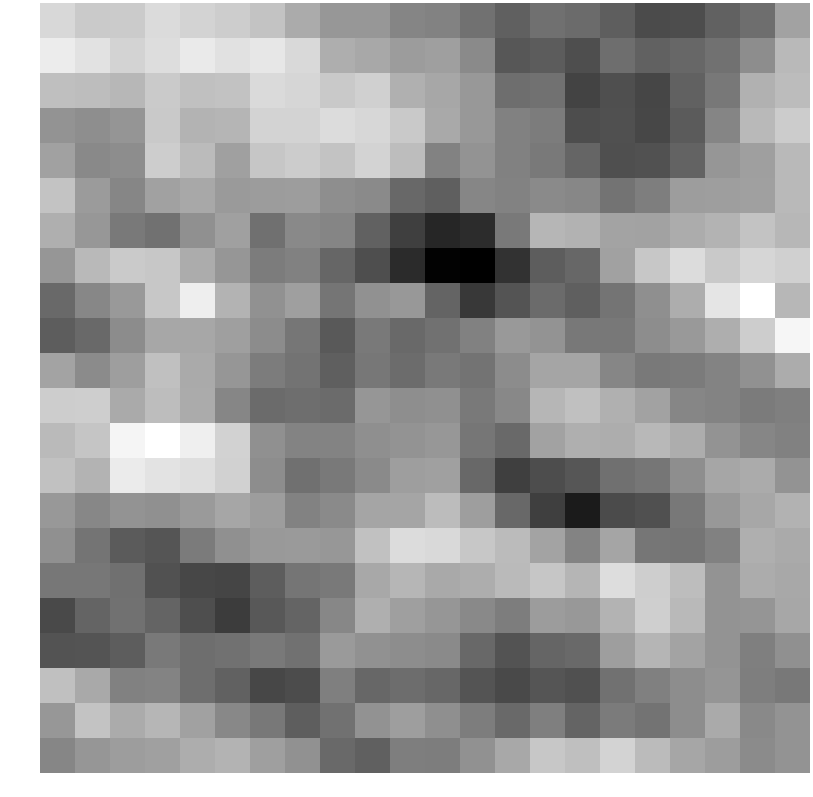

Data behind this chart, as committed beside it:
0.966360, 0.739037, 0.761246, 1.013912, 0.894402, 0.784399, 0.632963, 0.253281, -0.068203, -0.067212, -0.348793, -0.390385, -0.667926, -0.935804, -0.670783, -0.752585, -0.963288, -1.265059, -1.223839, -0.912064, -0.709786, 0.102063
1.276, 1.122, 0.8816, 1.037, 1.238, 1.095, 1.202, 0.9798, 0.2987, 0.2106, 0.01913, 0.05613, -0.27, -1.077, -0.998, -1.216, -0.7118, -0.8962, -0.8207, -0.6539, -0.2196, 0.4771
0.5662, 0.5313, 0.446, 0.7453, 0.5883, 0.6184, 0.9877, 0.9224, 0.7307, 0.8293, 0.3261, 0.1825, -0.04456, -0.7152, -0.6557, -1.391, -1.198, -1.342, -0.8915, -0.5498, 0.3428, 0.517
-0.1063, -0.2022, -0.09895, 0.7175, 0.3729, 0.4027, 0.8863, 0.9048, 1.016, 0.9436, 0.73, 0.2161, -0.05037, -0.4096, -0.4818, -1.232, -1.176, -1.325, -1.009, -0.3472, 0.4789, 0.7707
0.08811, -0.2908, -0.2279, 0.7881, 0.5075, 0.07976, 0.6791, 0.778, 0.643, 0.8867, 0.5303, -0.3965, -0.1288, -0.4172, -0.5143, -0.8494, -1.202, -1.158, -0.8887, -0.0816, 0.05741, 0.4756
0.6341, -0.006098, -0.3359, 0.09429, 0.2085, -0.02176, 0.01822, 0.02624, -0.2081, -0.2722, -0.81, -0.9418, -0.339, -0.3954, -0.2663, -0.3114, -0.6313, -0.4612, 0.03364, 0.0411, 0.08076, 0.4682
0.3104, -0.06174, -0.5374, -0.6647, -0.1719, 0.07486, -0.6836, -0.2849, -0.3491, -0.9117, -1.452, -1.842, -1.745, -0.5395, 0.429, 0.3622, 0.1411, 0.1036, 0.2681, 0.3901, 0.6262, 0.4429
-0.08175, 0.4752, 0.7388, 0.6935, 0.2736, -0.08474, -0.4904, -0.4055, -0.8339, -1.219, -1.762, -2.406, -2.45, -1.655, -0.9808, -0.8124, 0.08947, 0.6973, 1.026, 0.7281, 0.9294, 0.8283
-0.7944, -0.3175, -0.03876, 0.691, 1.302, 0.3706, -0.1595, 0.05457, -0.6043, -0.1622, -0.05281, -0.8683, -1.549, -1.12, -0.759, -0.9451, -0.6092, -0.1841, 0.2759, 1.159, 1.582, 0.4411
-0.9761, -0.7673, -0.2327, 0.1887, 0.1837, 0.06823, -0.2328, -0.5824, -1.023, -0.5351, -0.7856, -0.6663, -0.4059, -0.03744, -0.133, -0.5483, -0.5559, -0.2163, -0.03473, 0.3039, 0.7856, 1.426
0.1419, -0.2559, 0.04814, 0.5875, 0.2405, -0.08523, -0.4876, -0.6325, -0.9477, -0.5652, -0.7472, -0.5141, -0.6247, -0.2389, 0.1556, 0.1565, -0.333, -0.5324, -0.5112, -0.3788, -0.1627, 0.2718
0.7929, 0.797, 0.2395, 0.53, 0.2532, -0.3294, -0.7536, -0.7021, -0.7554, -0.07394, -0.2027, -0.1778, -0.5357, -0.2972, 0.4191, 0.5836, 0.3254, 0.1155, -0.328, -0.3824, -0.4986, -0.4386
0.4934, 0.6616, 1.419, 1.582, 1.319, 0.8708, -0.1769, -0.3585, -0.3774, -0.1863, -0.13, -0.06734, -0.5817, -0.7735, 0.1148, 0.3138, 0.2818, 0.456, 0.2865, -0.129, -0.326, -0.4046
0.5917, 0.395, 1.262, 1.134, 1.058, 0.8532, -0.2266, -0.6781, -0.5352, -0.275, 0.05075, 0.08538, -0.7983, -1.442, -1.232, -1.093, -0.6847, -0.5872, -0.2111, 0.1754, 0.2446, -0.1084
-0.04271, -0.3081, -0.1315, -0.1812, -0.02148, 0.1697, 0.0246, -0.3939, -0.2745, 0.1555, 0.1598, 0.5128, 0.04703, -0.8079, -1.45, -2.011, -1.264, -1.176, -0.5578, -0.04666, 0.1942, 0.3601
-0.1661, -0.6147, -1.009, -1.097, -0.4971, -0.1675, -0.03619, -0.02217, -0.05934, 0.5908, 1.024, 0.9778, 0.6845, 0.5035, 0.134, -0.3779, 0.1599, -0.5864, -0.606, -0.4043, 0.3207, 0.2303
-0.561, -0.5695, -0.675, -1.167, -1.318, -1.36, -0.9702, -0.595, -0.5173, 0.2008, 0.4214, 0.2211, 0.2816, 0.4868, 0.6748, 0.4064, 1.042, 0.7948, 0.5342, -0.1253, 0.2596, 0.2088
-1.27, -0.8666, -0.6547, -0.8718, -1.211, -1.501, -1.049, -0.8613, -0.3103, 0.3155, 0.05936, -0.07459, -0.2786, -0.4661, 0.01905, -0.04596, 0.3792, 0.8142, 0.4656, -0.1172, -0.09742, 0.1869
-1.137, -1.111, -0.9769, -0.542, -0.7023, -0.6439, -0.5137, -0.6618, -0.01474, -0.1659, -0.2254, -0.2646, -0.8022, -1.137, -0.8516, -0.7669, 0.03948, 0.4056, 0.1186, -0.1089, -0.4492, -0.1811
0.5766, 0.226, -0.4053, -0.3803, -0.7078, -0.9022, -1.324, -1.242, -0.4431, -0.821, -0.723, -0.815, -1.123, -1.287, -1.098, -1.18, -0.6576, -0.4181, -0.2171, -0.08879, -0.4593, -0.5477
-0.07007, 0.6262, 0.2566, 0.426, 0.1001, -0.3063, -0.5576, -0.9542, -0.6616, -0.1368, 0.04201, -0.1881, -0.4736, -0.7664, -0.441, -0.8676, -0.5054, -0.6248, -0.2232, 0.2283, -0.2824, -0.1125
-0.3348, -0.07407, 0.02864, 0.07208, 0.2771, 0.3727, 0.06966, -0.1556, -0.7707, -0.9226, -0.4597, -0.4743, -0.1543, 0.1996, 0.6899, 0.5683, 0.8783, 0.502, 0.1659, 0.03494, -0.2565, -0.1058
